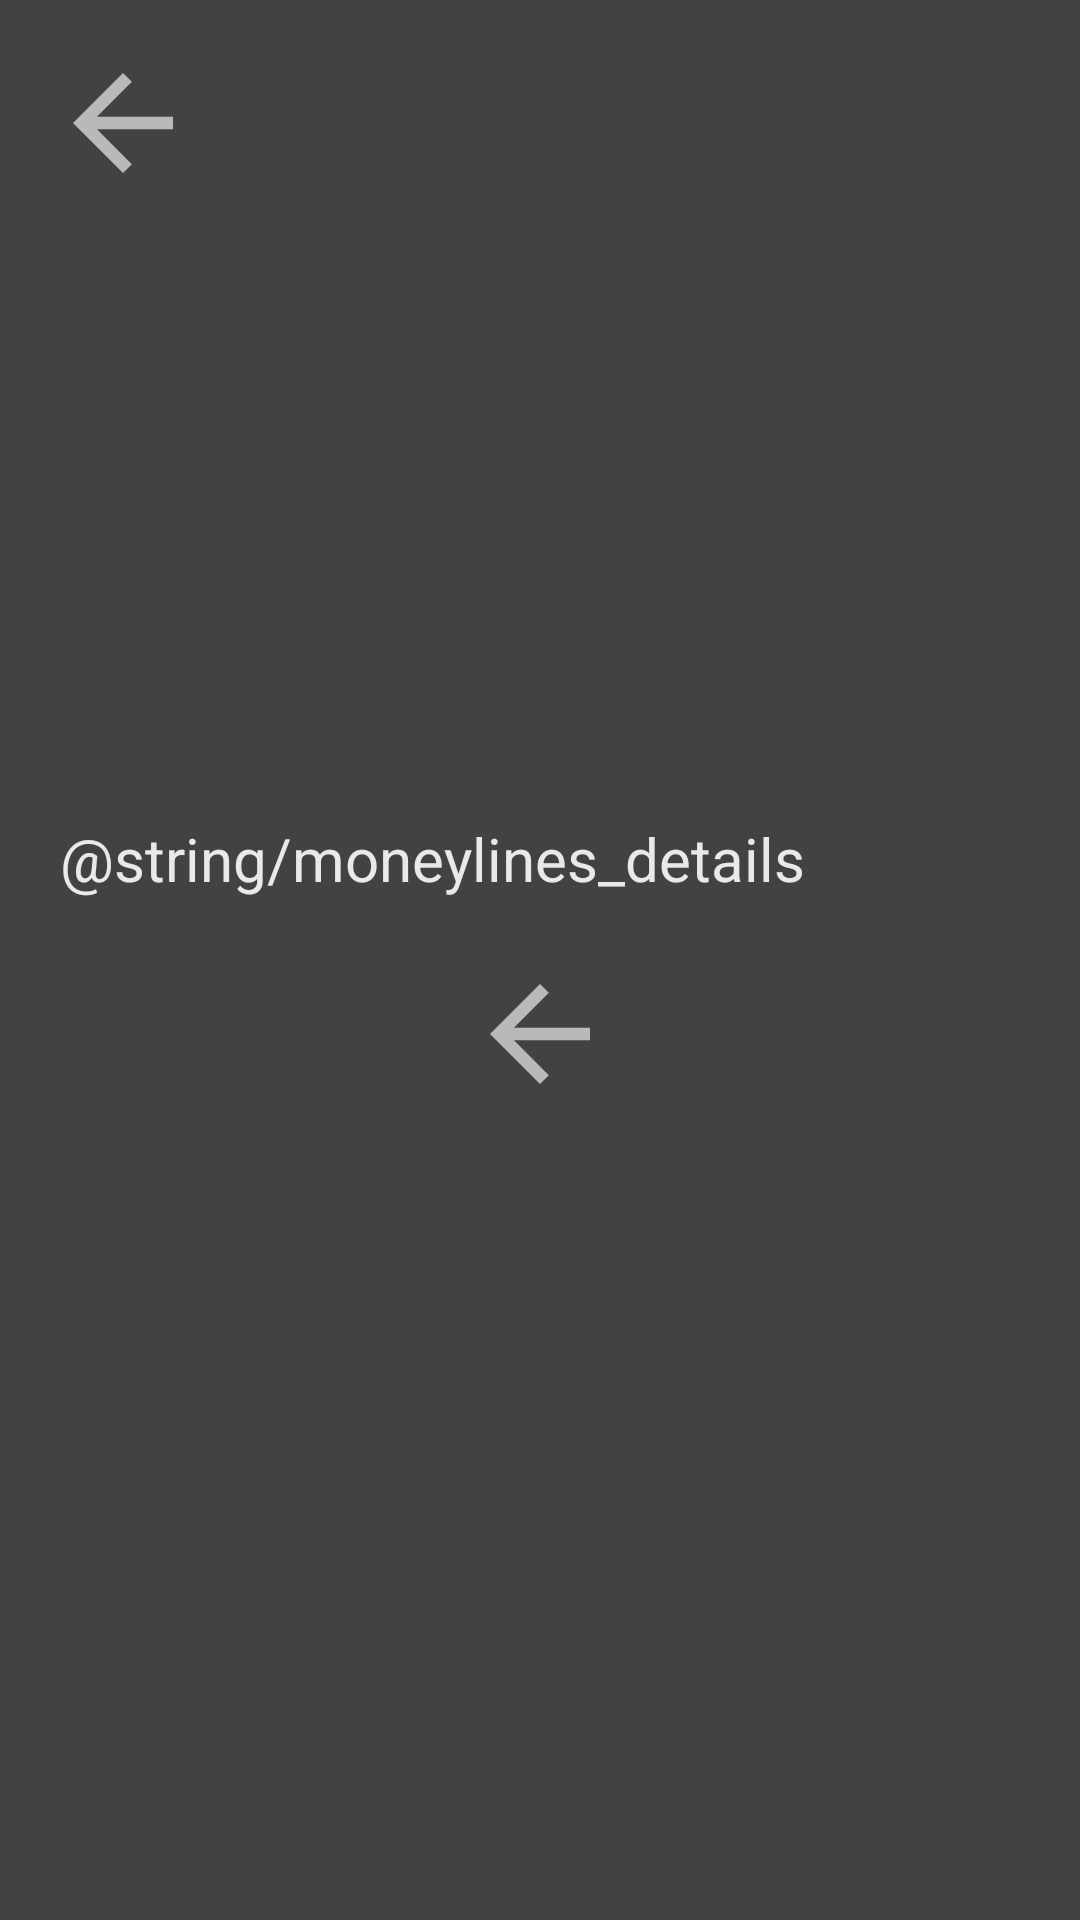

Reconstruct the res/layout file that produces this screen, plus the resources it refers to.
<!-- AndroidManifest.xml: application theme Theme.InfoBets -->
<!-- res/layout/fragment_details.xml -->
<?xml version="1.0" encoding="utf-8"?>
<androidx.constraintlayout.widget.ConstraintLayout xmlns:android="http://schemas.android.com/apk/res/android"
    xmlns:app="http://schemas.android.com/apk/res-auto"
    xmlns:tools="http://schemas.android.com/tools"
    android:layout_width="match_parent"
    android:layout_height="match_parent"
    tools:context=".presentation.screens.DetailsFragment"
    android:background="@color/back">



    <androidx.core.widget.NestedScrollView
        android:overScrollMode="never"
        android:layout_width="match_parent"
        android:layout_height="match_parent"
        app:layout_constraintBottom_toBottomOf="parent"
        app:layout_constraintEnd_toEndOf="parent"
        app:layout_constraintStart_toStartOf="parent"
        app:layout_constraintTop_toTopOf="parent" >

        <androidx.constraintlayout.widget.ConstraintLayout
            android:layout_width="match_parent"
            android:layout_height="match_parent">

            <androidx.appcompat.widget.AppCompatImageButton
                android:background="@color/back"
                android:id="@+id/btn_back"
                android:layout_width="50dp"
                android:layout_height="50dp"
                android:layout_marginStart="16dp"
                android:layout_marginTop="16dp"
                android:src="@drawable/baseline_arrow_back_24"
                app:layout_constraintStart_toStartOf="parent"
                app:layout_constraintTop_toTopOf="parent" />

            <ImageView
                android:id="@+id/imageView2"
                android:layout_width="150dp"
                android:layout_height="150dp"
                android:layout_marginTop="32dp"
                android:background="@drawable/startlogo"
                app:layout_constraintEnd_toEndOf="parent"
                app:layout_constraintStart_toStartOf="parent"
                app:layout_constraintTop_toTopOf="parent" />

            <TextView
                android:id="@+id/tv_name"
                android:layout_width="wrap_content"
                android:layout_height="wrap_content"
                android:layout_marginTop="24dp"
                android:textColor="@color/logo"
                android:textSize="35sp"
                android:textStyle="bold|italic"
                app:layout_constraintEnd_toEndOf="@+id/imageView2"
                app:layout_constraintStart_toStartOf="@+id/imageView2"
                app:layout_constraintTop_toBottomOf="@+id/imageView2" />

            <TextView
                android:id="@+id/tv_details"
                android:layout_width="wrap_content"
                android:layout_height="wrap_content"
                android:padding="20dp"
                android:text="@string/moneylines_details"
                android:textColor="@color/logo"
                android:textSize="20sp"
                app:layout_constraintStart_toStartOf="parent"
                app:layout_constraintTop_toBottomOf="@+id/tv_name" />

            <androidx.appcompat.widget.AppCompatImageButton
                android:id="@+id/btn_back2"
                android:layout_width="50dp"
                android:layout_height="50dp"
                android:background="@color/back"
                android:src="@drawable/baseline_arrow_back_24"
                app:layout_constraintEnd_toEndOf="parent"
                app:layout_constraintStart_toStartOf="parent"
                app:layout_constraintTop_toBottomOf="@+id/tv_details" />

        </androidx.constraintlayout.widget.ConstraintLayout>
    </androidx.core.widget.NestedScrollView>


</androidx.constraintlayout.widget.ConstraintLayout>
<!-- resources referenced by this layout -->
<resources>
  <color name="back">#424242</color>
  <color name="logo">#E9E9E9</color>
  <!-- drawable baseline_arrow_back_24 (drawable) -->
  <vector android:autoMirrored="true" android:height="50dp"
      android:tint="#B9B9BA" android:viewportHeight="24"
      android:viewportWidth="24" android:width="50dp" xmlns:android="http://schemas.android.com/apk/res/android">
      <path android:fillColor="@android:color/white" android:pathData="M20,11H7.83l5.59,-5.59L12,4l-8,8 8,8 1.41,-1.41L7.83,13H20v-2z"/>
  </vector>
  <style name="Theme.InfoBets" parent="Base.Theme.InfoBets" />
  <style name="Base.Theme.InfoBets" parent="Theme.Material3.DayNight.NoActionBar">
          
          
      </style>
</resources>
